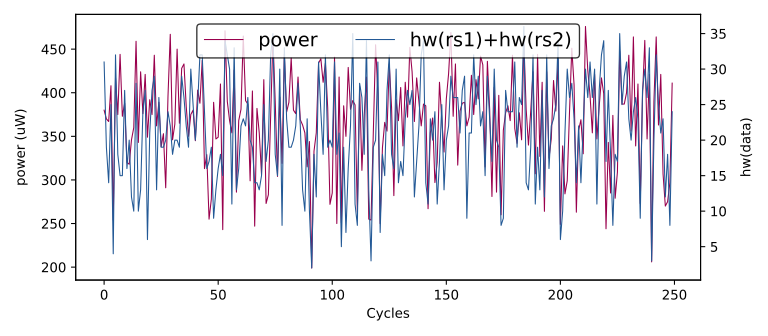

The data file committed next to this chart (first rows):
hw(rs1)+hw(rs2), HW
0, 0
20, 377
14, 314
8, 263
17, 414
24, 411
28, 352
19, 388
31, 436
7, 256
31, 380
19, 370
14, 367
25, 408
4, 254
32, 417
18, 375
15, 444
15, 373
27, 388
16, 320
20, 318
12, 346
10, 360
28, 459
10, 343
13, 424
24, 376
27, 421
6, 349
21, 392
27, 375
29, 443
13, 362
26, 389
19, 338
19, 353
20, 291
24, 396
22, 467
18, 346
20, 364
20, 450
19, 365
29, 428
26, 433
22, 384
19, 350
30, 375
25, 380
20, 345
25, 403
32, 388
32, 437
24, 313
16, 329
17, 255
19, 278
9, 389
13, 347
... 49,940 more rows
